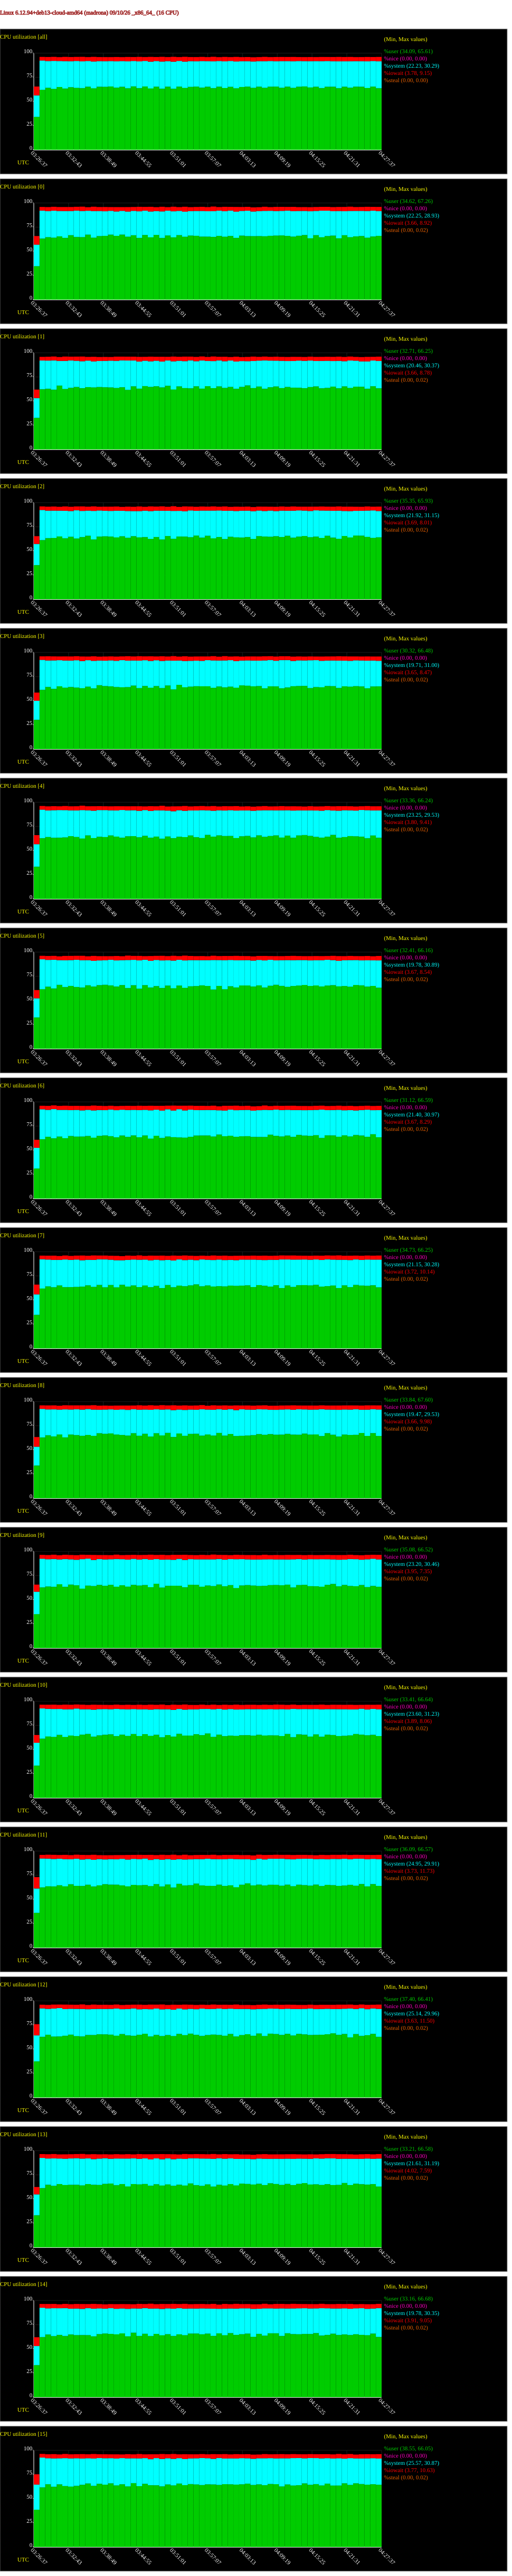

The data file committed next to this chart (first rows):
# hostname; interval; timestamp; CPU; %user; %nice; %system; %iowait; %steal; %idle
madrona; 60; 1789010857; -1; 34.09; 0.00; 22.23; 9.15; 0.00; 34.52
madrona; 60; 1789010857; 0; 34.62; 0.00; 22.25; 8.92; 0.00; 34.21
madrona; 60; 1789010857; 1; 32.71; 0.00; 20.46; 8.78; 0.00; 38.04
madrona; 60; 1789010857; 2; 35.35; 0.00; 21.92; 8.01; 0.00; 34.72
madrona; 60; 1789010857; 3; 30.32; 0.00; 19.71; 8.47; 0.00; 41.50
madrona; 60; 1789010857; 4; 33.36; 0.00; 23.25; 9.41; 0.00; 33.98
madrona; 60; 1789010857; 5; 32.41; 0.00; 19.78; 8.54; 0.00; 39.27
madrona; 60; 1789010857; 6; 31.12; 0.00; 21.40; 8.29; 0.02; 39.17
madrona; 60; 1789010857; 7; 34.73; 0.00; 21.15; 10.14; 0.00; 33.98
madrona; 60; 1789010857; 8; 33.84; 0.00; 19.47; 9.98; 0.00; 36.72
madrona; 60; 1789010857; 9; 35.08; 0.00; 23.20; 7.35; 0.00; 34.36
madrona; 60; 1789010857; 10; 33.41; 0.00; 23.60; 8.06; 0.00; 34.93
madrona; 60; 1789010857; 11; 36.09; 0.00; 25.17; 11.73; 0.00; 27.01
madrona; 60; 1789010857; 12; 37.40; 0.00; 26.95; 11.50; 0.00; 24.16
madrona; 60; 1789010857; 13; 33.21; 0.00; 21.61; 7.59; 0.00; 37.60
madrona; 60; 1789010857; 14; 33.16; 0.00; 19.78; 9.05; 0.00; 38.02
madrona; 60; 1789010857; 15; 38.55; 0.00; 26.03; 10.63; 0.00; 24.78
madrona; 60; 1789010917; -1; 62.07; 0.00; 30.29; 3.78; 0.00; 3.86
madrona; 60; 1789010917; 0; 63.20; 0.00; 28.93; 3.78; 0.00; 4.10
madrona; 60; 1789010917; 1; 62.32; 0.00; 29.73; 3.76; 0.00; 4.19
madrona; 60; 1789010917; 2; 61.22; 0.00; 31.15; 3.69; 0.02; 3.92
madrona; 60; 1789010917; 3; 61.32; 0.00; 31.00; 3.65; 0.00; 4.03
madrona; 60; 1789010917; 4; 62.83; 0.00; 29.53; 3.80; 0.00; 3.84
madrona; 60; 1789010917; 5; 61.61; 0.00; 30.89; 3.67; 0.00; 3.84
madrona; 60; 1789010917; 6; 61.40; 0.00; 30.97; 3.67; 0.00; 3.96
madrona; 60; 1789010917; 7; 61.99; 0.00; 30.28; 3.72; 0.00; 4.01
madrona; 60; 1789010917; 8; 62.87; 0.00; 29.53; 3.67; 0.00; 3.93
madrona; 60; 1789010917; 9; 62.75; 0.00; 29.65; 3.98; 0.00; 3.61
madrona; 60; 1789010917; 10; 61.27; 0.00; 31.23; 3.89; 0.00; 3.60
madrona; 60; 1789010917; 11; 62.37; 0.00; 29.91; 3.73; 0.00; 3.99
madrona; 60; 1789010917; 12; 62.79; 0.00; 29.43; 3.81; 0.00; 3.96
madrona; 60; 1789010917; 13; 61.29; 0.00; 31.19; 4.02; 0.00; 3.50
madrona; 60; 1789010917; 14; 62.17; 0.00; 30.35; 3.91; 0.00; 3.57
madrona; 60; 1789010917; 15; 61.68; 0.00; 30.87; 3.77; 0.00; 3.67
madrona; 60; 1789010977; -1; 64.17; 0.00; 27.68; 4.18; 0.00; 3.97
madrona; 60; 1789010977; 0; 64.64; 0.00; 26.95; 4.16; 0.00; 4.26
madrona; 60; 1789010977; 1; 62.78; 0.00; 29.14; 4.00; 0.00; 4.08
madrona; 60; 1789010977; 2; 63.24; 0.00; 28.46; 4.11; 0.00; 4.18
madrona; 60; 1789010977; 3; 64.28; 0.00; 27.45; 4.31; 0.00; 3.96
madrona; 60; 1789010977; 4; 64.08; 0.00; 27.50; 4.21; 0.00; 4.21
madrona; 60; 1789010977; 5; 64.21; 0.00; 27.70; 4.07; 0.00; 4.02
madrona; 60; 1789010977; 6; 63.93; 0.00; 27.86; 4.12; 0.00; 4.10
madrona; 60; 1789010977; 7; 64.18; 0.00; 27.72; 4.03; 0.00; 4.08
madrona; 60; 1789010977; 8; 65.14; 0.00; 26.74; 4.12; 0.00; 3.99
madrona; 60; 1789010977; 9; 63.71; 0.00; 28.18; 4.32; 0.00; 3.80
madrona; 60; 1789010977; 10; 63.54; 0.00; 28.58; 4.25; 0.02; 3.61
madrona; 60; 1789010977; 11; 63.55; 0.00; 28.61; 4.05; 0.00; 3.80
madrona; 60; 1789010977; 12; 64.98; 0.00; 26.75; 4.09; 0.00; 4.18
madrona; 60; 1789010977; 13; 64.74; 0.00; 27.18; 4.42; 0.00; 3.67
madrona; 60; 1789010977; 14; 64.83; 0.00; 27.04; 4.55; 0.00; 3.58
madrona; 60; 1789010977; 15; 64.89; 0.00; 26.97; 4.10; 0.00; 4.05
madrona; 60; 1789011037; -1; 63.06; 0.00; 28.88; 4.24; 0.00; 3.81
madrona; 60; 1789011037; 0; 64.13; 0.00; 27.85; 4.09; 0.00; 3.92
madrona; 60; 1789011037; 1; 61.85; 0.00; 30.31; 4.01; 0.00; 3.83
madrona; 60; 1789011037; 2; 63.47; 0.00; 28.26; 4.25; 0.00; 4.03
madrona; 60; 1789011037; 3; 62.35; 0.00; 29.43; 4.15; 0.00; 4.08
madrona; 60; 1789011037; 4; 63.26; 0.00; 28.55; 4.18; 0.00; 4.02
madrona; 60; 1789011037; 5; 62.34; 0.00; 29.73; 4.02; 0.00; 3.90
madrona; 60; 1789011037; 6; 62.35; 0.00; 30.17; 3.91; 0.00; 3.57
madrona; 60; 1789011037; 7; 63.27; 0.00; 28.30; 4.38; 0.00; 4.05
... 977 more rows
